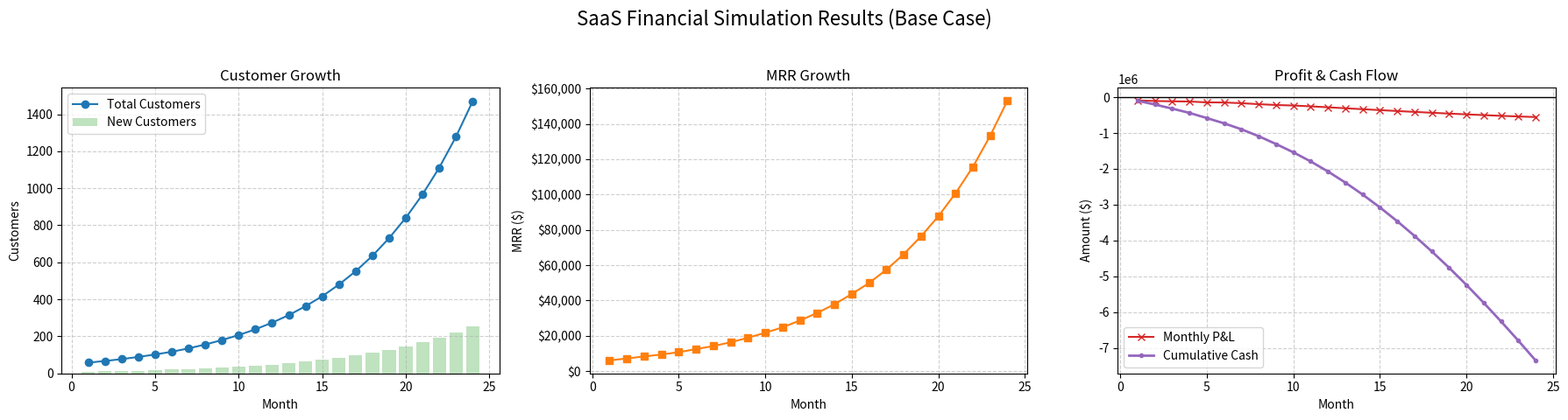
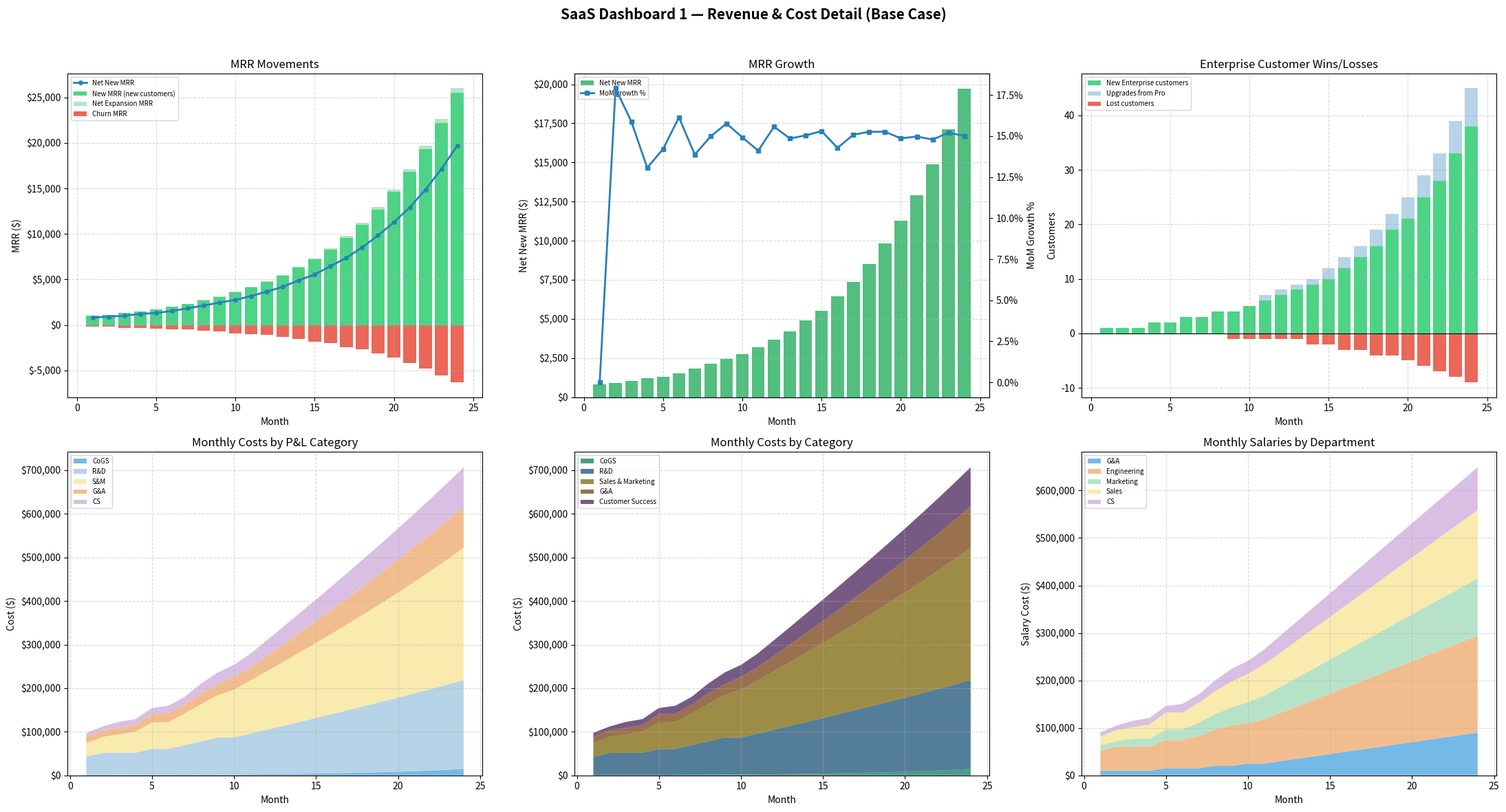
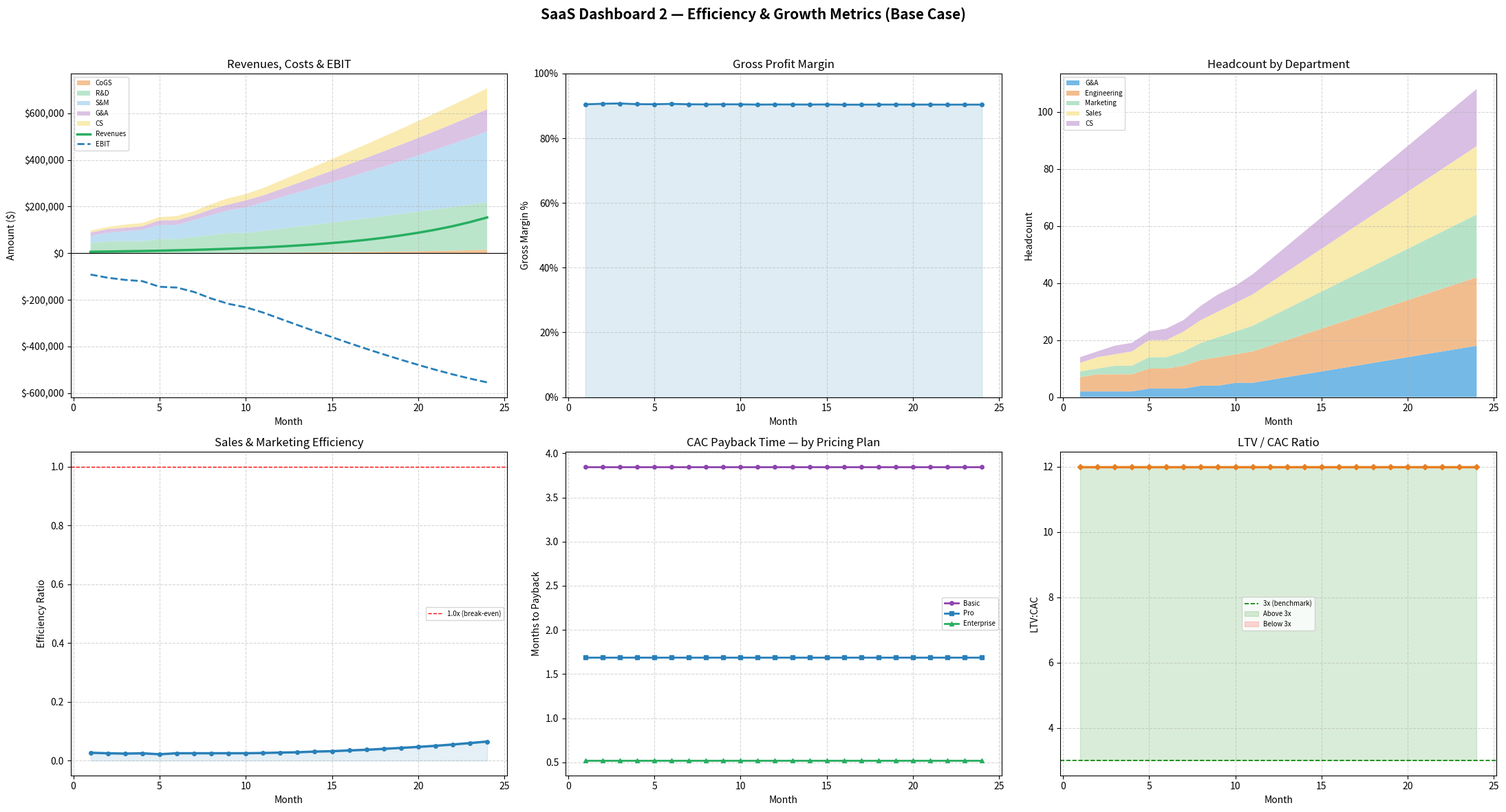
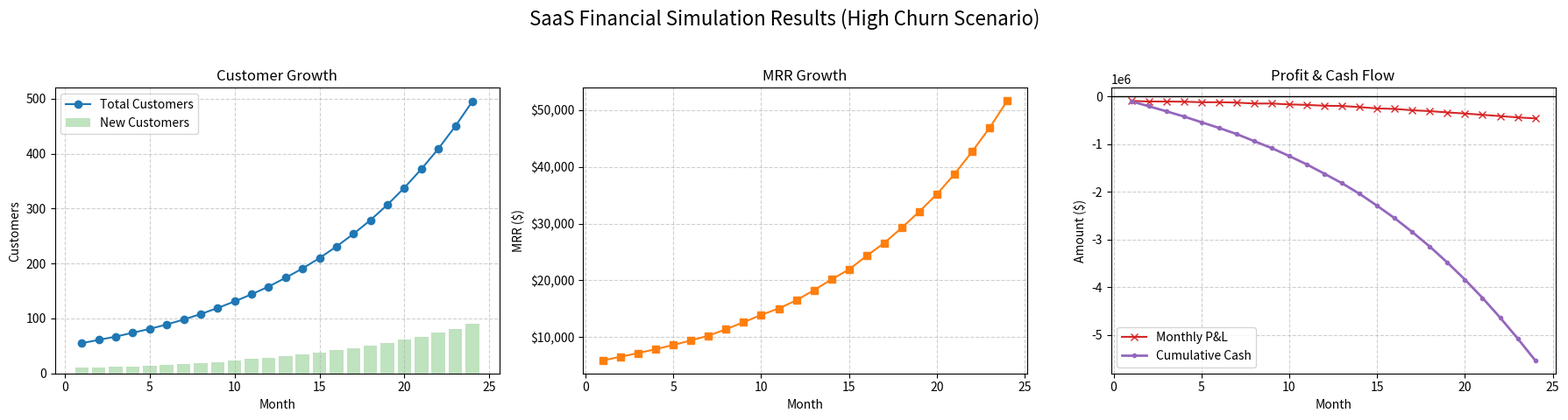
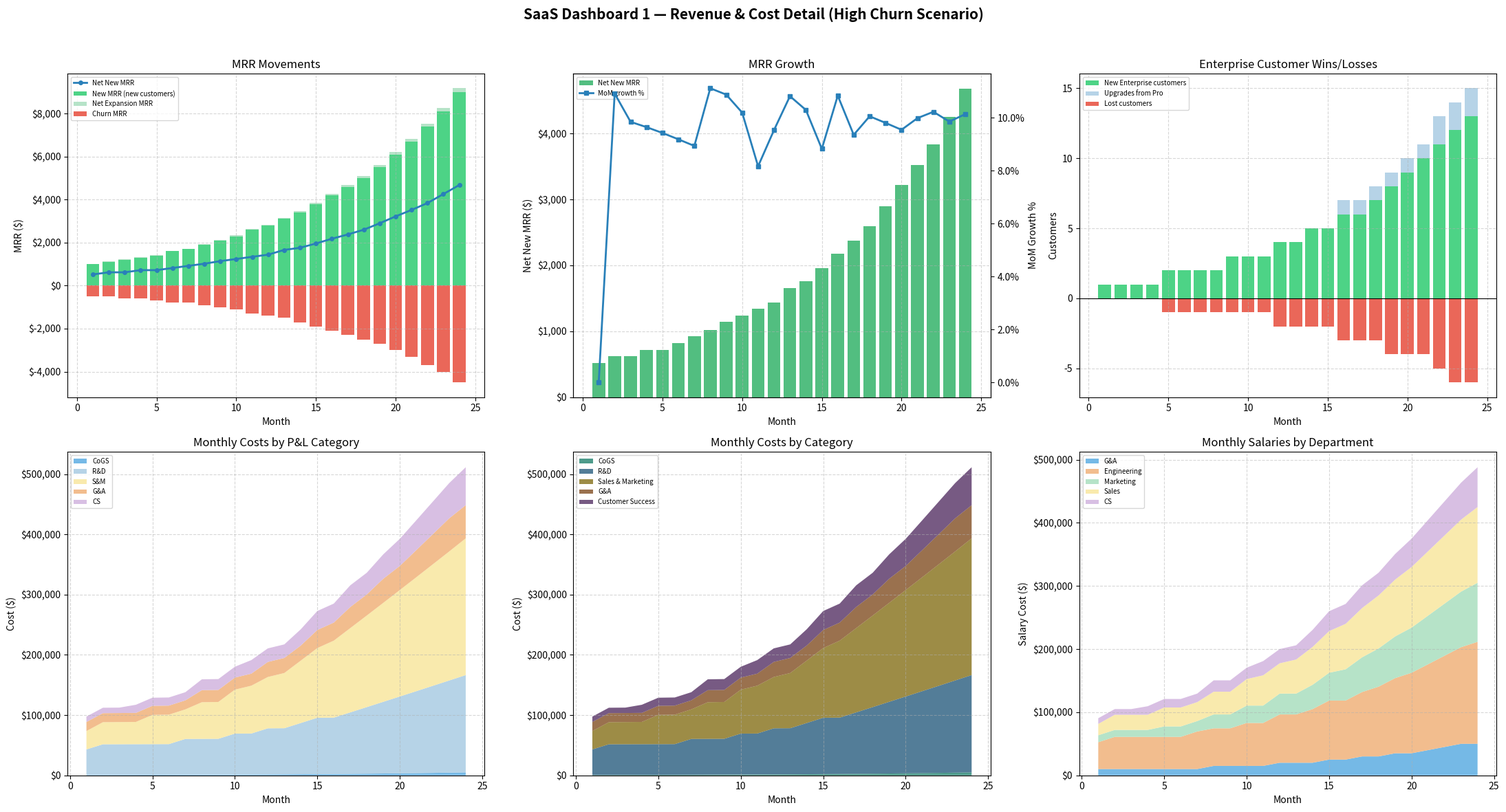
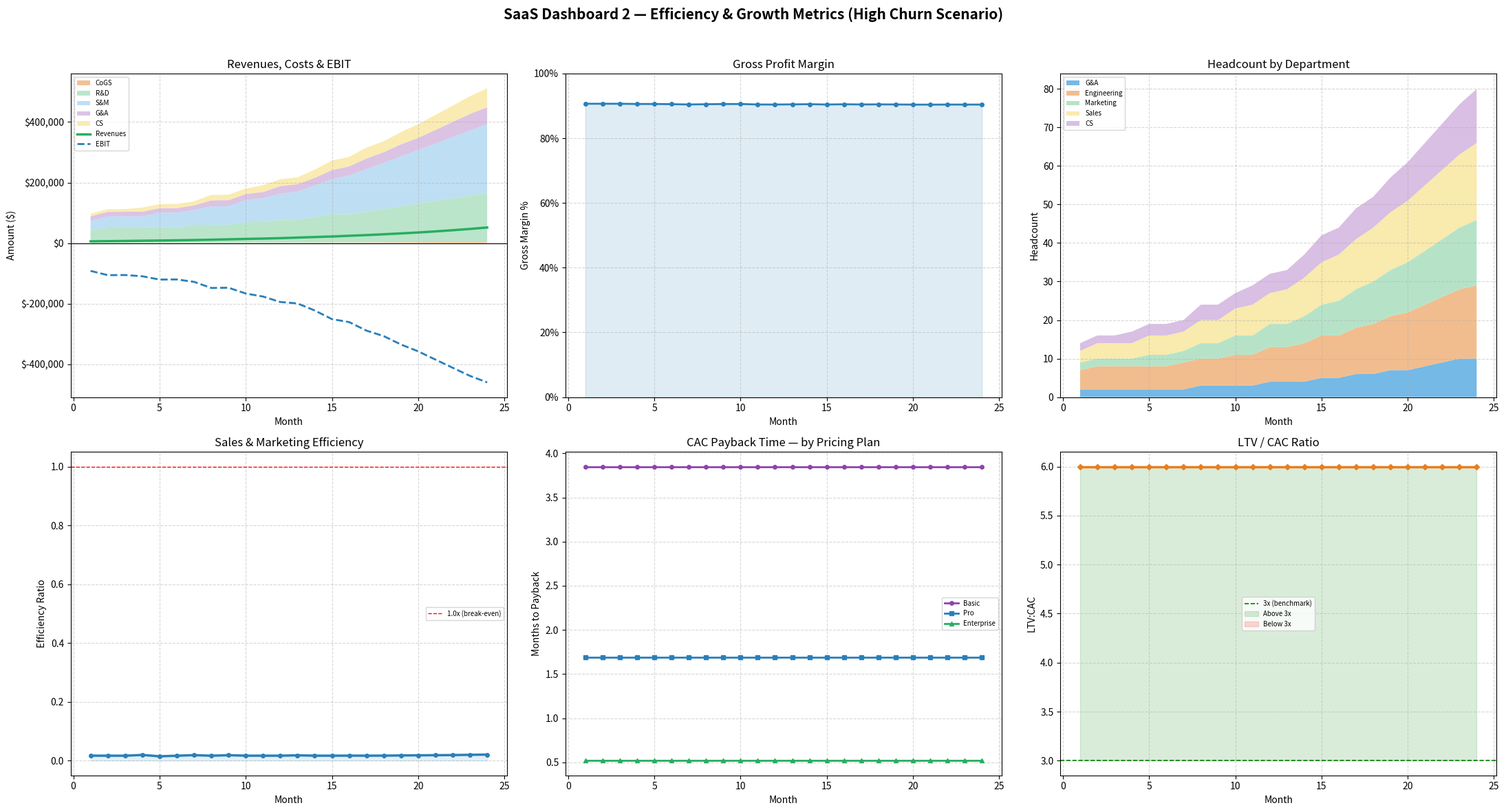
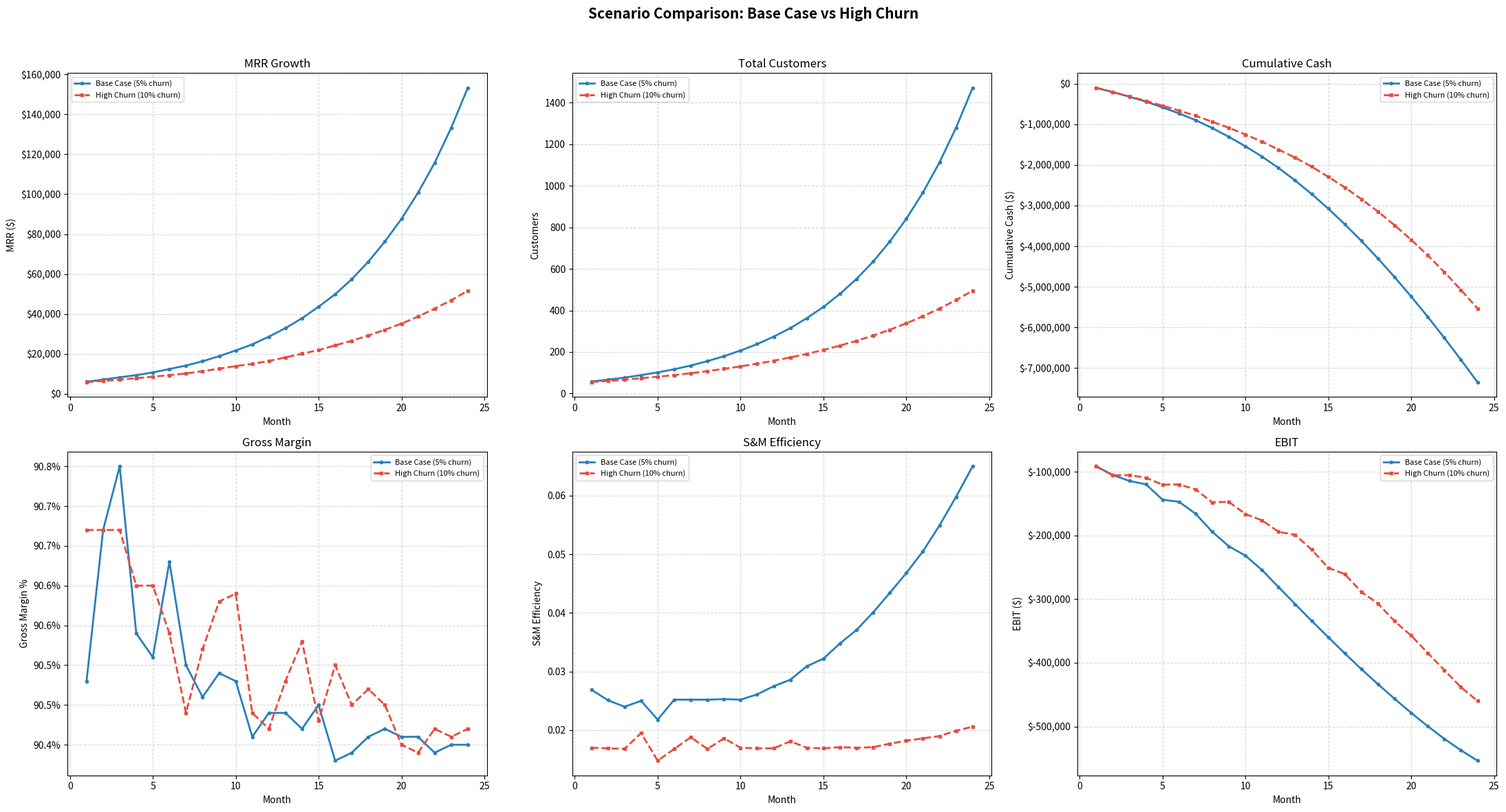

The matplotlib source for these figures, in order:
import pandas as pd
import matplotlib.pyplot as plt
import matplotlib.ticker as mticker
import numpy as np

# ---------------------------------------------------------
# 1. Model the Financial Inputs
# ---------------------------------------------------------


class SaaSModelConfig:
    """
    Configuration class for SaaS Financial Model parameters.
    """

    def __init__(self, starting_customers, monthly_growth_rate, churn_rate,
                 price_per_customer, fixed_costs, variable_cost_per_customer,
                 cac_simplified=100,
                 # Department headcount starting points
                 initial_eng=5, initial_sales=3, initial_marketing=2,
                 initial_cs=2, initial_ga=2,
                 # Revenue split across tiers
                 basic_pct=0.5, pro_pct=0.35, enterprise_pct=0.15,
                 basic_price=49, pro_price=99, enterprise_price=299):

        self.customers = starting_customers
        self.growth_rate = monthly_growth_rate
        self.churn_rate = churn_rate
        self.price = price_per_customer
        self.fixed_costs = fixed_costs
        self.variable_cost = variable_cost_per_customer
        self.cac = cac_simplified

        # Headcount seeds
        self.initial_eng = initial_eng
        self.initial_sales = initial_sales
        self.initial_marketing = initial_marketing
        self.initial_cs = initial_cs
        self.initial_ga = initial_ga

        # Pricing tier mix
        self.basic_pct = basic_pct
        self.pro_pct = pro_pct
        self.enterprise_pct = enterprise_pct
        self.basic_price = basic_price
        self.pro_price = pro_price
        self.enterprise_price = enterprise_price

        # Avg salary per department per head (monthly)
        self.salary = {
            "Engineering": 8500,
            "Sales":        6000,
            "Marketing":    5500,
            "CS":           4500,
            "G&A":          5000,
        }

    def __repr__(self):
        return (f"SaaSConfig(Start={self.customers}, Growth={self.growth_rate*100}%, "
                f"Churn={self.churn_rate*100}%, Price=${self.price})")


# ---------------------------------------------------------
# 2. Simulate Monthly Growth + Financials + Extra Metrics
# ---------------------------------------------------------


def run_simulation(config, months=24):
    """
    Simulates the SaaS metrics over a specified number of months.
    Returns a Pandas DataFrame with all calculated metrics.
    """
    data = []

    current_customers = config.customers
    cumulative_cash = -(current_customers * config.cac)

    # Headcount state
    hc = {
        "Engineering": config.initial_eng,
        "Sales":        config.initial_sales,
        "Marketing":    config.initial_marketing,
        "CS":           config.initial_cs,
        "G&A":          config.initial_ga,
    }

    prev_mrr = None

    for month in range(1, months + 1):

        # ── Customer movements ──────────────────────────────────────────────
        new_customers = int(current_customers * config.growth_rate)
        churned_customers = int(current_customers * config.churn_rate)

        # Expansion MRR: existing customers upgrading (simplified: 2% of base)
        expansion_customers = int(current_customers * 0.02)
        expansion_mrr = expansion_customers * (config.price * 0.20)   # 20% ARPU uplift

        total_customers = current_customers + new_customers - churned_customers

        # ── Pricing tier breakdown ──────────────────────────────────────────
        basic_cust      = int(total_customers * config.basic_pct)
        pro_cust        = int(total_customers * config.pro_pct)
        enterprise_cust = total_customers - basic_cust - pro_cust

        tier_mrr = (basic_cust * config.basic_price
                    + pro_cust * config.pro_price
                    + enterprise_cust * config.enterprise_price)

        # Use tier_mrr as the canonical MRR
        new_mrr      = new_customers * config.price
        churn_mrr    = churned_customers * config.price
        net_new_mrr  = new_mrr - churn_mrr + expansion_mrr
        mrr          = tier_mrr

        mom_growth   = ((mrr - prev_mrr) / prev_mrr * 100) if prev_mrr else 0

        # ── Core SaaS metrics ───────────────────────────────────────────────
        churn_pct          = (churned_customers / current_customers * 100
                               if current_customers > 0 else 0)
        contribution_margin = config.price - config.variable_cost
        ltv                = (contribution_margin / config.churn_rate
                               if config.churn_rate > 0 else 0)
        ltv_cac_ratio      = ltv / config.cac if config.cac > 0 else 0

        # CAC Payback (months to recover CAC from gross profit per customer)
        gross_profit_per_cust = config.price - config.variable_cost
        cac_payback_basic      = config.cac / (config.basic_price      - config.variable_cost) if (config.basic_price      - config.variable_cost) > 0 else 0
        cac_payback_pro        = config.cac / (config.pro_price        - config.variable_cost) if (config.pro_price        - config.variable_cost) > 0 else 0
        cac_payback_enterprise = config.cac / (config.enterprise_price - config.variable_cost) if (config.enterprise_price - config.variable_cost) > 0 else 0

        total_cac_spent    = new_customers * config.cac

        # ── Headcount (hire 1 per dept every ~4-6 months scaled by customers) ─
        # Simple rule: 1 new hire per dept per N customers added
        for dept, threshold in [("Engineering", 30), ("Sales", 20),
                                 ("Marketing", 25), ("CS", 35), ("G&A", 50)]:
            if total_customers // threshold > (current_customers // threshold):
                hc[dept] += 1

        total_headcount = sum(hc.values())

        # ── Salary costs ─────────────────────────────────────────────────────
        salary_eng       = hc["Engineering"] * config.salary["Engineering"]
        salary_sales     = hc["Sales"]       * config.salary["Sales"]
        salary_marketing = hc["Marketing"]   * config.salary["Marketing"]
        salary_cs        = hc["CS"]          * config.salary["CS"]
        salary_ga        = hc["G&A"]         * config.salary["G&A"]
        total_salaries   = salary_eng + salary_sales + salary_marketing + salary_cs + salary_ga

        # ── Cost breakdown by P&L category ──────────────────────────────────
        cogs              = total_customers * config.variable_cost          # Cost of Goods Sold
        rd_cost           = salary_eng                                       # R&D ≈ Engineering salaries
        sm_cost           = salary_sales + salary_marketing + total_cac_spent  # Sales & Marketing
        ga_cost           = salary_ga + config.fixed_costs                  # G&A
        total_costs       = cogs + rd_cost + sm_cost + ga_cost + salary_cs

        # ── Gross Profit ─────────────────────────────────────────────────────
        gross_profit      = mrr - cogs
        gross_margin_pct  = (gross_profit / mrr * 100) if mrr > 0 else 0

        # ── EBIT ─────────────────────────────────────────────────────────────
        ebit = mrr - total_costs

        # ── Sales & Marketing Efficiency (New MRR / S&M spend) ───────────────
        sm_efficiency = net_new_mrr / sm_cost if sm_cost > 0 else 0

        # ── ARR ──────────────────────────────────────────────────────────────
        arr = mrr * 12

        # ── Cash Flow ────────────────────────────────────────────────────────
        profit_loss    = mrr - total_costs
        cumulative_cash += profit_loss

        # ── Enterprise customer wins/losses ──────────────────────────────────
        new_enterprise      = max(1, int(new_customers      * config.enterprise_pct))
        lost_enterprise     = max(0, int(churned_customers  * config.enterprise_pct))
        upgrade_to_enterprise = max(0, int(expansion_customers * 0.3))

        row = {
            # Time
            "Month":                  month,

            # Customer movements
            "Start_Customers":        current_customers,
            "New_Customers":          new_customers,
            "Churned_Customers":      churned_customers,
            "Total_Customers":        total_customers,

            # Tier breakdown
            "Basic_Customers":        basic_cust,
            "Pro_Customers":          pro_cust,
            "Enterprise_Customers":   enterprise_cust,

            # MRR movements
            "New_MRR":                round(new_mrr, 2),
            "Churn_MRR":              round(-churn_mrr, 2),
            "Expansion_MRR":          round(expansion_mrr, 2),
            "Net_New_MRR":            round(net_new_mrr, 2),
            "MRR":                    round(mrr, 2),
            "ARR":                    round(arr, 2),
            "MoM_Growth_%":           round(mom_growth, 2),

            # SaaS metrics
            "Churn_Rate_%":           round(churn_pct, 2),
            "LTV":                    round(ltv, 2),
            "CAC":                    config.cac,
            "LTV_CAC_Ratio":          round(ltv_cac_ratio, 2),
            "CAC_Payback_Basic":      round(cac_payback_basic, 2),
            "CAC_Payback_Pro":        round(cac_payback_pro, 2),
            "CAC_Payback_Enterprise": round(cac_payback_enterprise, 2),
            "Contribution_Margin_$":  round(contribution_margin, 2),

            # Financials
            "Total_Revenue":          round(mrr, 2),
            "Gross_Profit":           round(gross_profit, 2),
            "Gross_Margin_%":         round(gross_margin_pct, 2),
            "COGS":                   round(cogs, 2),
            "RD_Cost":                round(rd_cost, 2),
            "SM_Cost":                round(sm_cost, 2),
            "GA_Cost":                round(ga_cost, 2),
            "CS_Cost":                round(salary_cs, 2),
            "Total_Costs":            round(total_costs, 2),
            "EBIT":                   round(ebit, 2),
            "Profit_Loss":            round(profit_loss, 2),
            "Cumulative_Cash":        round(cumulative_cash, 2),

            # Efficiency
            "SM_Efficiency":          round(sm_efficiency, 4),

            # Headcount
            "HC_Engineering":         hc["Engineering"],
            "HC_Sales":               hc["Sales"],
            "HC_Marketing":           hc["Marketing"],
            "HC_CS":                  hc["CS"],
            "HC_GA":                  hc["G&A"],
            "Total_Headcount":        total_headcount,

            # Salaries
            "Salary_Engineering":     salary_eng,
            "Salary_Sales":           salary_sales,
            "Salary_Marketing":       salary_marketing,
            "Salary_CS":              salary_cs,
            "Salary_GA":              salary_ga,
            "Total_Salaries":         total_salaries,

            # Enterprise wins/losses
            "New_Enterprise_Wins":    new_enterprise,
            "Enterprise_Upgrades":    upgrade_to_enterprise,
            "Lost_Enterprise":        lost_enterprise,
        }
        data.append(row)

        prev_mrr           = mrr
        current_customers  = total_customers

    df = pd.DataFrame(data)
    return df


# ---------------------------------------------------------
# Helpers
# ---------------------------------------------------------

def fmt_currency(ax, axis="y"):
    formatter = mticker.FuncFormatter(lambda x, _: f"${x:,.0f}")
    if axis == "y":
        ax.yaxis.set_major_formatter(formatter)
    else:
        ax.xaxis.set_major_formatter(formatter)

MONTHS_LABEL = lambda df: df["Month"].astype(str)


# ---------------------------------------------------------
# 5a. Original 3-chart figure (preserved)
# ---------------------------------------------------------

def visualize_results(df, title_suffix=""):
    fig, axes = plt.subplots(1, 3, figsize=(18, 5))

    # Chart 1: Customers Growth
    ax = axes[0]
    ax.plot(df['Month'], df['Total_Customers'], marker='o', color='tab:blue', label='Total Customers')
    ax.bar(df['Month'], df['New_Customers'], color='tab:green', alpha=0.3, label='New Customers')
    ax.set_title('Customer Growth')
    ax.set_xlabel('Month')
    ax.set_ylabel('Customers')
    ax.legend()
    ax.grid(True, linestyle='--', alpha=0.6)

    # Chart 2: MRR Growth
    ax = axes[1]
    ax.plot(df['Month'], df['MRR'], marker='s', color='tab:orange')
    ax.set_title('MRR Growth')
    ax.set_xlabel('Month')
    ax.set_ylabel('MRR ($)')
    ax.grid(True, linestyle='--', alpha=0.6)
    fmt_currency(ax)

    # Chart 3: Profit Curve & Cumulative Cash
    ax = axes[2]
    ax.plot(df['Month'], df['Profit_Loss'], marker='x', color='tab:red', label='Monthly P&L')
    ax.plot(df['Month'], df['Cumulative_Cash'], marker='.', linewidth=2, color='tab:purple', label='Cumulative Cash')
    ax.axhline(0, color='black', linewidth=1)
    ax.set_title('Profit & Cash Flow')
    ax.set_xlabel('Month')
    ax.set_ylabel('Amount ($)')
    ax.legend()
    ax.grid(True, linestyle='--', alpha=0.6)

    fig.suptitle(f'SaaS Financial Simulation Results {title_suffix}', fontsize=16)
    fig.tight_layout(rect=[0, 0.03, 1, 0.95])

    filename = f"saas_simulation_{title_suffix.replace(' ', '_').replace('(','').replace(')','').lower()}.png"
    plt.savefig(filename, dpi=150, bbox_inches='tight')
    print(f"[CHART] Saved: {filename}")
    plt.close()


# ---------------------------------------------------------
# 5b. NEW — Dashboard 1: MRR Movements, MRR Growth,
#           Enterprise Wins/Losses, Cost Breakdowns
# ---------------------------------------------------------

def visualize_dashboard_1(df, title_suffix=""):
    fig, axes = plt.subplots(2, 3, figsize=(22, 12))
    fig.suptitle(f'SaaS Dashboard 1 — Revenue & Cost Detail {title_suffix}', fontsize=15, fontweight='bold')
    months = df["Month"]

    # ── TOP ROW ──────────────────────────────────────────────────────────────

    # [0,0] MRR Movements (stacked bar + net line)
    ax = axes[0, 0]
    ax.bar(months, df["New_MRR"],       label="New MRR (new customers)",  color="#2ecc71", alpha=0.85)
    ax.bar(months, df["Expansion_MRR"], label="Net Expansion MRR",        color="#a9dfbf", alpha=0.85,
           bottom=df["New_MRR"])
    ax.bar(months, df["Churn_MRR"],     label="Churn MRR",                color="#e74c3c", alpha=0.85)
    ax.plot(months, df["Net_New_MRR"],  label="Net New MRR",              color="#2980b9", linewidth=2, marker='o', markersize=4)
    ax.set_title("MRR Movements")
    ax.set_xlabel("Month"); ax.set_ylabel("MRR ($)")
    ax.legend(fontsize=7); ax.grid(True, linestyle='--', alpha=0.5)
    fmt_currency(ax)

    # [0,1] MRR Growth + MoM %
    ax = axes[0, 1]
    ax2 = ax.twinx()
    ax.bar(months, df["Net_New_MRR"], label="Net New MRR", color="#27ae60", alpha=0.8)
    ax2.plot(months, df["MoM_Growth_%"], color="#2980b9", linewidth=2, marker='s', markersize=4, label="MoM growth %")
    ax.set_title("MRR Growth")
    ax.set_xlabel("Month"); ax.set_ylabel("Net New MRR ($)"); ax2.set_ylabel("MoM Growth %")
    fmt_currency(ax)
    ax2.yaxis.set_major_formatter(mticker.FuncFormatter(lambda x, _: f"{x:.1f}%"))
    lines1, lab1 = ax.get_legend_handles_labels()
    lines2, lab2 = ax2.get_legend_handles_labels()
    ax.legend(lines1 + lines2, lab1 + lab2, fontsize=7)
    ax.grid(True, linestyle='--', alpha=0.5)

    # [0,2] Enterprise Customer Wins/Losses
    ax = axes[0, 2]
    ax.bar(months, df["New_Enterprise_Wins"],  label="New Enterprise customers", color="#2ecc71", alpha=0.85)
    ax.bar(months, df["Enterprise_Upgrades"],  label="Upgrades from Pro",        color="#a9cce3", alpha=0.85,
           bottom=df["New_Enterprise_Wins"])
    ax.bar(months, -df["Lost_Enterprise"],     label="Lost customers",           color="#e74c3c", alpha=0.85)
    ax.axhline(0, color='black', linewidth=0.8)
    ax.set_title("Enterprise Customer Wins/Losses")
    ax.set_xlabel("Month"); ax.set_ylabel("Customers")
    ax.legend(fontsize=7); ax.grid(True, linestyle='--', alpha=0.5)

    # ── BOTTOM ROW ───────────────────────────────────────────────────────────

    # [1,0] Monthly Costs by P&L Category (stacked area)
    ax = axes[1, 0]
    ax.stackplot(months, df["COGS"], df["RD_Cost"], df["SM_Cost"], df["GA_Cost"], df["CS_Cost"],
                 labels=["CoGS", "R&D", "S&M", "G&A", "CS"],
                 colors=["#5dade2", "#a9cce3", "#f9e79f", "#f0b27a", "#d2b4de"], alpha=0.85)
    ax.set_title("Monthly Costs by P&L Category")
    ax.set_xlabel("Month"); ax.set_ylabel("Cost ($)")
    ax.legend(fontsize=7, loc='upper left'); ax.grid(True, linestyle='--', alpha=0.5)
    fmt_currency(ax)

    # [1,1] Monthly Costs by Category (same data, different palette for visual variety)
    ax = axes[1, 1]
    ax.stackplot(months, df["COGS"], df["RD_Cost"], df["SM_Cost"], df["GA_Cost"], df["CS_Cost"],
                 labels=["CoGS", "R&D", "Sales & Marketing", "G&A", "Customer Success"],
                 colors=["#117a65", "#1a5276", "#7d6608", "#784212", "#4a235a"], alpha=0.75)
    ax.set_title("Monthly Costs by Category")
    ax.set_xlabel("Month"); ax.set_ylabel("Cost ($)")
    ax.legend(fontsize=7, loc='upper left'); ax.grid(True, linestyle='--', alpha=0.5)
    fmt_currency(ax)

    # [1,2] Monthly Salaries by Department
    ax = axes[1, 2]
    ax.stackplot(months,
                 df["Salary_GA"], df["Salary_Engineering"], df["Salary_Marketing"],
                 df["Salary_Sales"], df["Salary_CS"],
                 labels=["G&A", "Engineering", "Marketing", "Sales", "CS"],
                 colors=["#5dade2", "#f0b27a", "#a9dfbf", "#f9e79f", "#d2b4de"], alpha=0.85)
    ax.set_title("Monthly Salaries by Department")
    ax.set_xlabel("Month"); ax.set_ylabel("Salary Cost ($)")
    ax.legend(fontsize=7, loc='upper left'); ax.grid(True, linestyle='--', alpha=0.5)
    fmt_currency(ax)

    fig.tight_layout(rect=[0, 0, 1, 0.96])
    filename = f"saas_dashboard1_{title_suffix.replace(' ', '_').replace('(','').replace(')','').lower()}.png"
    plt.savefig(filename, dpi=150, bbox_inches='tight')
    print(f"[CHART] Saved: {filename}")
    plt.close()


# ---------------------------------------------------------
# 5c. NEW — Dashboard 2: Revenue vs Costs, Gross Margin,
#           Headcount, S&M Efficiency, CAC Payback
# ---------------------------------------------------------

def visualize_dashboard_2(df, title_suffix=""):
    fig = plt.figure(figsize=(22, 12))
    fig.suptitle(f'SaaS Dashboard 2 — Efficiency & Growth Metrics {title_suffix}', fontsize=15, fontweight='bold')

    months = df["Month"]

    # ── ROW 1: 3 charts ──────────────────────────────────────────────────────

    # [1] Revenue, Costs & EBIT
    ax1 = fig.add_subplot(2, 3, 1)
    ax1.stackplot(months, df["COGS"], df["RD_Cost"], df["SM_Cost"], df["GA_Cost"], df["CS_Cost"],
                  labels=["CoGS", "R&D", "S&M", "G&A", "CS"],
                  colors=["#f0b27a", "#a9dfbf", "#aed6f1", "#d2b4de", "#f9e79f"], alpha=0.8)
    ax1.plot(months, df["Total_Revenue"], color="#27ae60", linewidth=2.5, label="Revenues")
    ax1.plot(months, df["EBIT"],          color="#2980b9", linewidth=2,   label="EBIT", linestyle='--')
    ax1.axhline(0, color='black', linewidth=0.8)
    ax1.set_title("Revenues, Costs & EBIT"); ax1.set_xlabel("Month"); ax1.set_ylabel("Amount ($)")
    ax1.legend(fontsize=7, loc='upper left'); ax1.grid(True, linestyle='--', alpha=0.5)
    fmt_currency(ax1)

    # [2] Gross Profit Margin %
    ax2 = fig.add_subplot(2, 3, 2)
    ax2.plot(months, df["Gross_Margin_%"], color="#2980b9", linewidth=2, marker='o', markersize=4)
    ax2.fill_between(months, df["Gross_Margin_%"], alpha=0.15, color="#2980b9")
    ax2.set_title("Gross Profit Margin"); ax2.set_xlabel("Month"); ax2.set_ylabel("Gross Margin %")
    ax2.yaxis.set_major_formatter(mticker.FuncFormatter(lambda x, _: f"{x:.0f}%"))
    ax2.set_ylim(0, 100); ax2.grid(True, linestyle='--', alpha=0.5)

    # [3] Headcount by Department
    ax3 = fig.add_subplot(2, 3, 3)
    ax3.stackplot(months,
                  df["HC_GA"], df["HC_Engineering"], df["HC_Marketing"], df["HC_Sales"], df["HC_CS"],
                  labels=["G&A", "Engineering", "Marketing", "Sales", "CS"],
                  colors=["#5dade2", "#f0b27a", "#a9dfbf", "#f9e79f", "#d2b4de"], alpha=0.85)
    ax3.set_title("Headcount by Department"); ax3.set_xlabel("Month"); ax3.set_ylabel("Headcount")
    ax3.legend(fontsize=7, loc='upper left'); ax3.grid(True, linestyle='--', alpha=0.5)

    # ── ROW 2: 2 charts (span slightly wider) ────────────────────────────────

    # [4] Sales & Marketing Efficiency
    ax4 = fig.add_subplot(2, 3, 4)
    ax4.plot(months, df["SM_Efficiency"], color="#2980b9", linewidth=2.5, marker='o', markersize=4)
    ax4.fill_between(months, df["SM_Efficiency"], alpha=0.12, color="#2980b9")
    ax4.axhline(1.0, color='red', linestyle='--', linewidth=1, label="1.0x (break-even)")
    ax4.set_title("Sales & Marketing Efficiency"); ax4.set_xlabel("Month"); ax4.set_ylabel("Efficiency Ratio")
    ax4.legend(fontsize=7); ax4.grid(True, linestyle='--', alpha=0.5)

    # [5] CAC Payback Time by Pricing Plan
    ax5 = fig.add_subplot(2, 3, 5)
    ax5.plot(months, df["CAC_Payback_Basic"],      color="#8e44ad", linewidth=2, marker='o', markersize=4, label="Basic")
    ax5.plot(months, df["CAC_Payback_Pro"],        color="#2980b9", linewidth=2, marker='s', markersize=4, label="Pro")
    ax5.plot(months, df["CAC_Payback_Enterprise"], color="#27ae60", linewidth=2, marker='^', markersize=4, label="Enterprise")
    ax5.set_title("CAC Payback Time — by Pricing Plan"); ax5.set_xlabel("Month"); ax5.set_ylabel("Months to Payback")
    ax5.legend(fontsize=7); ax5.grid(True, linestyle='--', alpha=0.5)

    # [6] LTV / CAC Ratio
    ax6 = fig.add_subplot(2, 3, 6)
    ax6.plot(months, df["LTV_CAC_Ratio"], color="#e67e22", linewidth=2.5, marker='D', markersize=4)
    ax6.axhline(3.0, color='green', linestyle='--', linewidth=1.2, label="3x (benchmark)")
    ax6.fill_between(months, df["LTV_CAC_Ratio"], 3.0,
                     where=(df["LTV_CAC_Ratio"] >= 3.0), alpha=0.15, color='green', label="Above 3x")
    ax6.fill_between(months, df["LTV_CAC_Ratio"], 3.0,
                     where=(df["LTV_CAC_Ratio"] < 3.0),  alpha=0.15, color='red',   label="Below 3x")
    ax6.set_title("LTV / CAC Ratio"); ax6.set_xlabel("Month"); ax6.set_ylabel("LTV:CAC")
    ax6.legend(fontsize=7); ax6.grid(True, linestyle='--', alpha=0.5)

    fig.tight_layout(rect=[0, 0, 1, 0.96])
    filename = f"saas_dashboard2_{title_suffix.replace(' ', '_').replace('(','').replace(')','').lower()}.png"
    plt.savefig(filename, dpi=150, bbox_inches='tight')
    print(f"[CHART] Saved: {filename}")
    plt.close()


# ---------------------------------------------------------
# 5d. NEW — Dashboard 3: Scenario Comparison (Base vs High Churn)
# ---------------------------------------------------------

def visualize_comparison(df_base, df_churn):
    fig, axes = plt.subplots(2, 3, figsize=(22, 12))
    fig.suptitle("Scenario Comparison: Base Case vs High Churn", fontsize=15, fontweight='bold')

    months = df_base["Month"]

    comparisons = [
        (axes[0, 0], "MRR",              "MRR ($)",          "MRR Growth"),
        (axes[0, 1], "Total_Customers",  "Customers",        "Total Customers"),
        (axes[0, 2], "Cumulative_Cash",  "Cumulative Cash ($)", "Cumulative Cash"),
        (axes[1, 0], "Gross_Margin_%",   "Gross Margin %",   "Gross Margin"),
        (axes[1, 1], "SM_Efficiency",    "S&M Efficiency",   "S&M Efficiency"),
        (axes[1, 2], "EBIT",             "EBIT ($)",         "EBIT"),
    ]

    for ax, col, ylabel, title in comparisons:
        ax.plot(months, df_base[col],  linewidth=2, marker='o', markersize=3,
                color="#2980b9", label="Base Case (5% churn)")
        ax.plot(months, df_churn[col], linewidth=2, marker='s', markersize=3,
                color="#e74c3c", label="High Churn (10% churn)", linestyle='--')
        ax.set_title(title); ax.set_xlabel("Month"); ax.set_ylabel(ylabel)
        ax.legend(fontsize=8); ax.grid(True, linestyle='--', alpha=0.5)
        if "$" in ylabel:
            fmt_currency(ax)
        if "%" in ylabel:
            ax.yaxis.set_major_formatter(mticker.FuncFormatter(lambda x, _: f"{x:.1f}%"))

    fig.tight_layout(rect=[0, 0, 1, 0.96])
    filename = "saas_scenario_comparison.png"
    plt.savefig(filename, dpi=150, bbox_inches='tight')
    print(f"[CHART] Saved: {filename}")
    plt.close()


# ---------------------------------------------------------
# Summary Print
# ---------------------------------------------------------

def print_summary(df, config):
    print("\n" + "="*50)
    print("FINANCIAL SIMULATION SUMMARY")
    print("="*50)
    print(f"Assumptions: Start={config.customers}, Growth={config.growth_rate*100}%, Churn={config.churn_rate*100}%")
    print(f"Price: ${config.price}, Fixed Costs: ${config.fixed_costs:,}")
    print("-" * 50)

    breakeven_month = df[df['Cumulative_Cash'] >= 0]['Month'].min()
    if pd.notna(breakeven_month):
        print(f"[OK]    Break-even Month   : Month {int(breakeven_month)}")
    else:
        print(f"[ERROR] Break-even         : Not reached within {len(df)} months")

    final = df.iloc[-1]
    print(f"[MRR]   Final MRR          : ${final['MRR']:,.0f}")
    print(f"[ARR]   Final ARR          : ${final['ARR']:,.0f}")
    print(f"[USERS] Final Customers    : {int(final['Total_Customers'])}")
    print(f"[CASH]  Final Cum. Cash    : ${final['Cumulative_Cash']:,.0f}")
    print(f"[MARGIN]Final Gross Margin : {final['Gross_Margin_%']:.1f}%")
    print(f"[HC]    Final Headcount    : {int(final['Total_Headcount'])}")
    print(f"[LTV]   LTV/CAC Ratio      : {final['LTV_CAC_Ratio']:.2f}x")

    total_lost   = df['Churned_Customers'].sum()
    total_gained = df['New_Customers'].sum()
    print(f"[WARN]  Total Churned      : {int(total_lost)} ({(total_lost/total_gained)*100:.1f}% of gains)")
    print("="*50 + "\n")


# ---------------------------------------------------------
# Main
# ---------------------------------------------------------

if __name__ == "__main__":

    # ── Scenario A: Base Case ──────────────────────────────────────────────
    print("Running Scenario A: Base Case...")
    config_base = SaaSModelConfig(
        starting_customers=50,
        monthly_growth_rate=0.20,
        churn_rate=0.05,
        price_per_customer=100,
        fixed_costs=5000,
        variable_cost_per_customer=10,
        cac_simplified=150,
        initial_eng=5, initial_sales=3, initial_marketing=2, initial_cs=2, initial_ga=2
    )

    df_base = run_simulation(config_base, months=24)
    print_summary(df_base, config_base)
    visualize_results(df_base,     title_suffix="(Base Case)")
    visualize_dashboard_1(df_base, title_suffix="(Base Case)")
    visualize_dashboard_2(df_base, title_suffix="(Base Case)")

    df_base.to_csv("simulation_results_base.csv", index=False)
    print("[CSV] Saved: simulation_results_base.csv")

    # ── Scenario B: High Churn ─────────────────────────────────────────────
    print("\nRunning Scenario B: High Churn Analysis...")
    config_high_churn = SaaSModelConfig(
        starting_customers=50,
        monthly_growth_rate=0.20,
        churn_rate=0.10,
        price_per_customer=100,
        fixed_costs=5000,
        variable_cost_per_customer=10,
        cac_simplified=150,
        initial_eng=5, initial_sales=3, initial_marketing=2, initial_cs=2, initial_ga=2
    )

    df_churn = run_simulation(config_high_churn, months=24)
    print_summary(df_churn, config_high_churn)
    visualize_results(df_churn,     title_suffix="(High Churn Scenario)")
    visualize_dashboard_1(df_churn, title_suffix="(High Churn Scenario)")
    visualize_dashboard_2(df_churn, title_suffix="(High Churn Scenario)")

    df_churn.to_csv("simulation_results_high_churn.csv", index=False)
    print("[CSV] Saved: simulation_results_high_churn.csv")

    # ── Scenario Comparison ────────────────────────────────────────────────
    print("\nGenerating scenario comparison chart...")
    visualize_comparison(df_base, df_churn)

    print("\n[DONE] All files generated successfully.")
